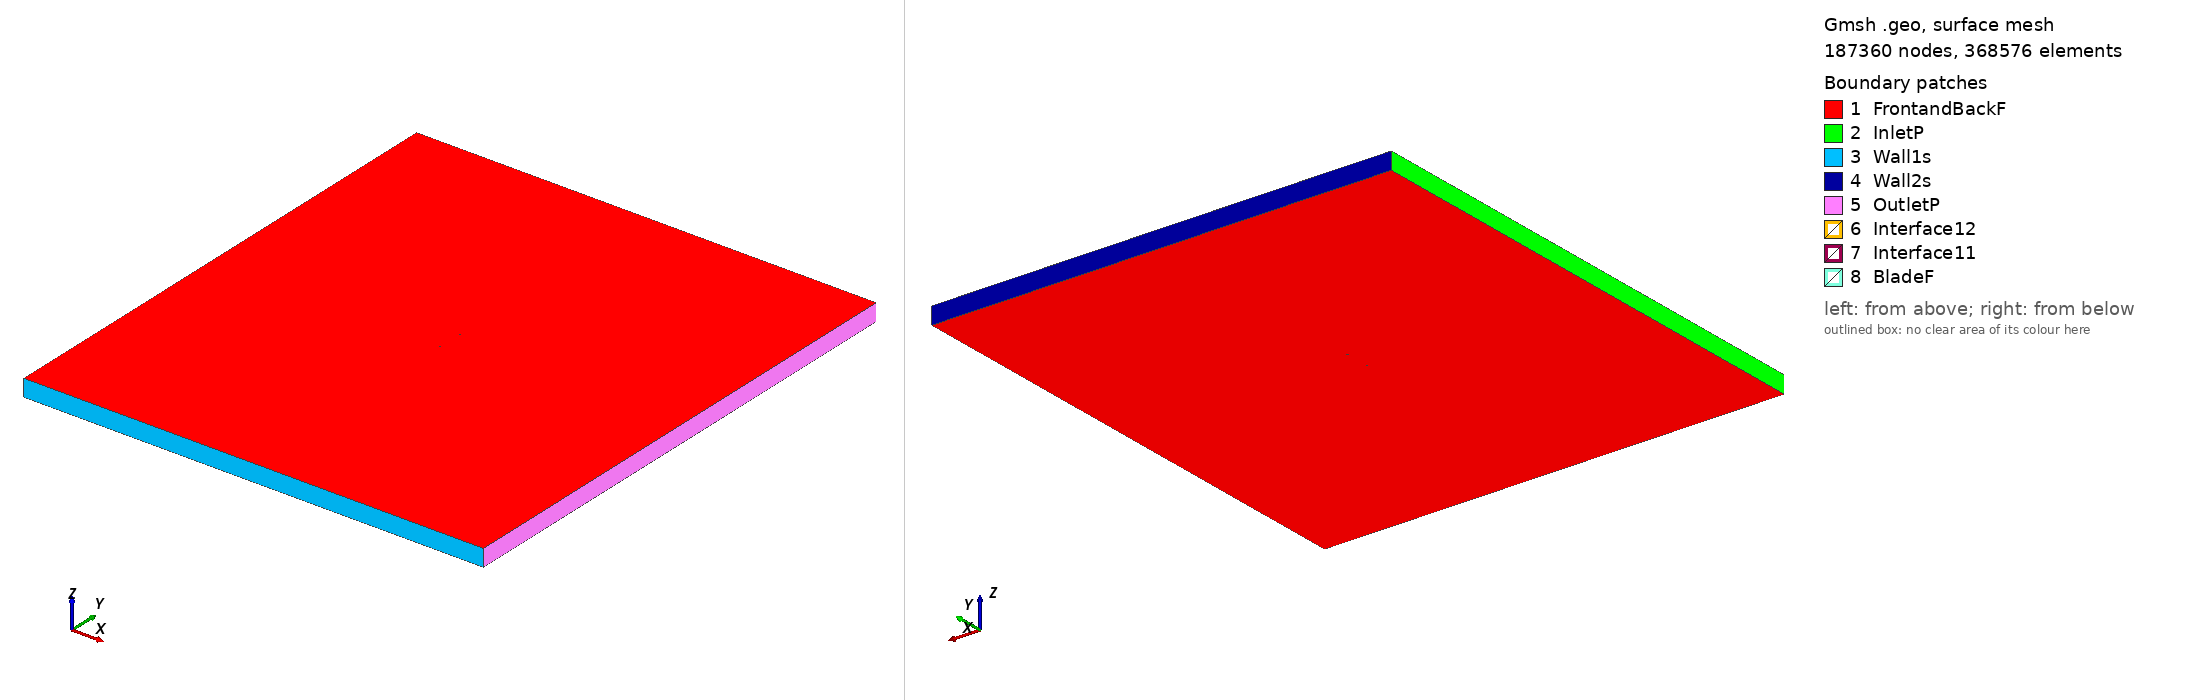

Gmsh geometry script, surface-meshed: 187360 nodes, 368576 surface elements. Boundary patches (legend numbers): 1 FrontandBackF, 2 InletP, 3 Wall1s, 4 Wall2s, 5 OutletP, 6 Interface12, 7 Interface11, 8 BladeF. Left view from above one corner, right view from below the opposite corner. Legend entries are the model's physical surfaces. The drawing asked Gmsh for element sizes between 1% and 20% of the model's largest extent; the script's own settings can give other sizes.

=== goe515_tsr_0.76816_aoa_-2.276.geo (drawn) ===
SetFactory("OpenCASCADE");

Point(1) = {0.074941, 0.743049, 0, 1.0};
Point(2) = {0.067395, 0.744059, 0, 1.0};
Point(3) = {0.059849, 0.745069, 0, 1.0};
Point(4) = {0.044766, 0.746864, 0, 1.0};
Point(5) = {0.029691, 0.748434, 0, 1.0};
Point(6) = {0.014638, 0.749479, 0, 1.0};
Point(7) = {-0.000395, 0.750000, 0, 1.0};
Point(8) = {-0.015400, 0.749846, 0, 1.0};
Point(9) = {-0.030382, 0.749093, 0, 1.0};
Point(10) = {-0.045331, 0.747516, 0, 1.0};
Point(11) = {-0.052785, 0.746203, 0, 1.0};
Point(12) = {-0.060227, 0.744590, 0, 1.0};
Point(13) = {-0.063940, 0.743595, 0, 1.0};
Point(14) = {-0.067642, 0.742301, 0, 1.0};
Point(15) = {-0.071329, 0.740634, 0, 1.0};
Point(16) = {-0.073159, 0.739462, 0, 1.0};
Point(17) = {-0.074941, 0.737092, 0, 1.0};
Point(18) = {-0.072989, 0.735191, 0, 1.0};
Point(19) = {-0.071087, 0.734564, 0, 1.0};
Point(20) = {-0.067311, 0.733983, 0, 1.0};
Point(21) = {-0.063553, 0.733853, 0, 1.0};
Point(22) = {-0.059807, 0.734023, 0, 1.0};
Point(23) = {-0.052320, 0.734511, 0, 1.0};
Point(24) = {-0.044840, 0.735151, 0, 1.0};
Point(25) = {-0.029879, 0.736428, 0, 1.0};
Point(26) = {-0.014909, 0.737481, 0, 1.0};
Point(27) = {0.000064, 0.738459, 0, 1.0};
Point(28) = {0.015046, 0.739212, 0, 1.0};
Point(29) = {0.030025, 0.740040, 0, 1.0};
Point(30) = {0.045007, 0.740793, 0, 1.0};
Point(31) = {0.059980, 0.741771, 0, 1.0};
Point(32) = {0.067463, 0.742334, 0, 1.0};
Point(33) = {-0.074941, -0.743049, 0, 1.0};
Point(34) = {-0.067395, -0.744059, 0, 1.0};
Point(35) = {-0.059849, -0.745069, 0, 1.0};
Point(36) = {-0.044766, -0.746864, 0, 1.0};
Point(37) = {-0.029691, -0.748434, 0, 1.0};
Point(38) = {-0.014638, -0.749479, 0, 1.0};
Point(39) = {0.000395, -0.750000, 0, 1.0};
Point(40) = {0.015400, -0.749846, 0, 1.0};
Point(41) = {0.030382, -0.749093, 0, 1.0};
Point(42) = {0.045331, -0.747516, 0, 1.0};
Point(43) = {0.052785, -0.746203, 0, 1.0};
Point(44) = {0.060227, -0.744590, 0, 1.0};
Point(45) = {0.063940, -0.743595, 0, 1.0};
Point(46) = {0.067642, -0.742301, 0, 1.0};
Point(47) = {0.071329, -0.740634, 0, 1.0};
Point(48) = {0.073159, -0.739462, 0, 1.0};
Point(49) = {0.074941, -0.737092, 0, 1.0};
Point(50) = {0.072989, -0.735191, 0, 1.0};
Point(51) = {0.071087, -0.734564, 0, 1.0};
Point(52) = {0.067311, -0.733983, 0, 1.0};
Point(53) = {0.063553, -0.733853, 0, 1.0};
Point(54) = {0.059807, -0.734023, 0, 1.0};
Point(55) = {0.052320, -0.734511, 0, 1.0};
Point(56) = {0.044840, -0.735151, 0, 1.0};
Point(57) = {0.029879, -0.736428, 0, 1.0};
Point(58) = {0.014909, -0.737481, 0, 1.0};
Point(59) = {-0.000064, -0.738459, 0, 1.0};
Point(60) = {-0.015046, -0.739212, 0, 1.0};
Point(61) = {-0.030025, -0.740040, 0, 1.0};
Point(62) = {-0.045007, -0.740793, 0, 1.0};
Point(63) = {-0.059980, -0.741771, 0, 1.0};
Point(64) = {-0.067463, -0.742334, 0, 1.0};

// Lines: first blade (splines 1-4)
Spline(1) = {1:9};
Spline(2) = {9:24};
Spline(3) = {24:32};
Spline(4) = {32,1};

// Lines: second blade (splines 5-8)
Spline(5) = {33:41};
Spline(6) = {41:56};
Spline(7) = {56:64};
Spline(8) = {64,33};

// Outer domain (points 20001-4 and lines)
Point(65) = {-13.50000000, -15.00000000, 0, 1.0};
Point(66) = {-13.50000000, 15.00000000, 0, 1.0};
Point(67) = {13.50000000, 15.00000000, 0, 1.0};
Point(68) = {13.50000000, -15.00000000, 0, 1.0};
Line(11) = {65, 66};
Line(12) = {66, 67};
Line(13) = {67, 68};
Line(14) = {65, 68};

// Interface (between moving and stationary domain) (circles)
Circle(9) = {0, 0, 0, 0.80000000, 0, 2*Pi};
Circle(10) = {0, 0, 0, 0.80000000, 0, 2*Pi};

// Loops collect Lines/Splines/etc (blade1, blade2, domain, first circle)
Line Loop(1) = {1:4};
Line Loop(2) = {5:8};
Line Loop(3) = {11,12,13,-14};
Line Loop(4) = {9};

// BooleanDifference cuts out the circle/interface from the domain
Plane Surface(1) = {3};
Plane Surface(2) = {4};
BooleanDifference{ Surface{1}; Delete;}{ Surface{2}; Delete;}

// This one cuts out the blades from the inner circle/interface
Line Loop(6) = {10};
Plane Surface(5) = {6};
Plane Surface(6) = {1};
Plane Surface(7) = {2};
BooleanDifference{ Surface{5}; Delete;}{ Surface{6,7}; Delete;}

// extrude to 3rd dimension
Extrude {0, 0, 1} {Surface{1}; Surface{5}; Layers{1}; Recombine;}

// Physical Surfaces are the named boundaries (patches)
Physical Surface("Interface11") = {12};
Physical Surface("Interface12") = {10};

// sides of domain
Physical Surface("InletP") = {6};
Physical Surface("OutletP") = {9};

// top and bottom of domain
Physical Surface("Wall1s") = {7};
Physical Surface("Wall2s") = {8};

// Check FrontandBackF by ensuring there is nothing in the 3rd dimension
Physical Surface("FrontandBackF") = {1,11,5,21};
Physical Surface("BladeF") = {13:20};
Physical Volume("Turbine") = {2};
Physical Volume("Farfield") = {1};

// settings for airfoil boundary layer
Field[1] = BoundaryLayer;
Field[1].EdgesList = {1:8};
Field[1].hwall_n = 1e-3;
Field[1].thickness = 1.5e-2;
Field[1].ratio = 1.05;
Field[1].Quads = 1;
BoundaryLayer Field = 1;

// control points for mesh (blade and interface)
// floor((arc length / 1.5mm)/ 6) -> Transfinite Line
Transfinite Line {1,2,3,5,6,7} = 32 Using Progression 1;
Transfinite Line {4,8} = 1 Using Progression 1;
Transfinite Line {9, 15} = 800 Using Progression 1;

// For more information on gmsh syntax, visit http://gmsh.info/doc/texinfo/gmsh.html
